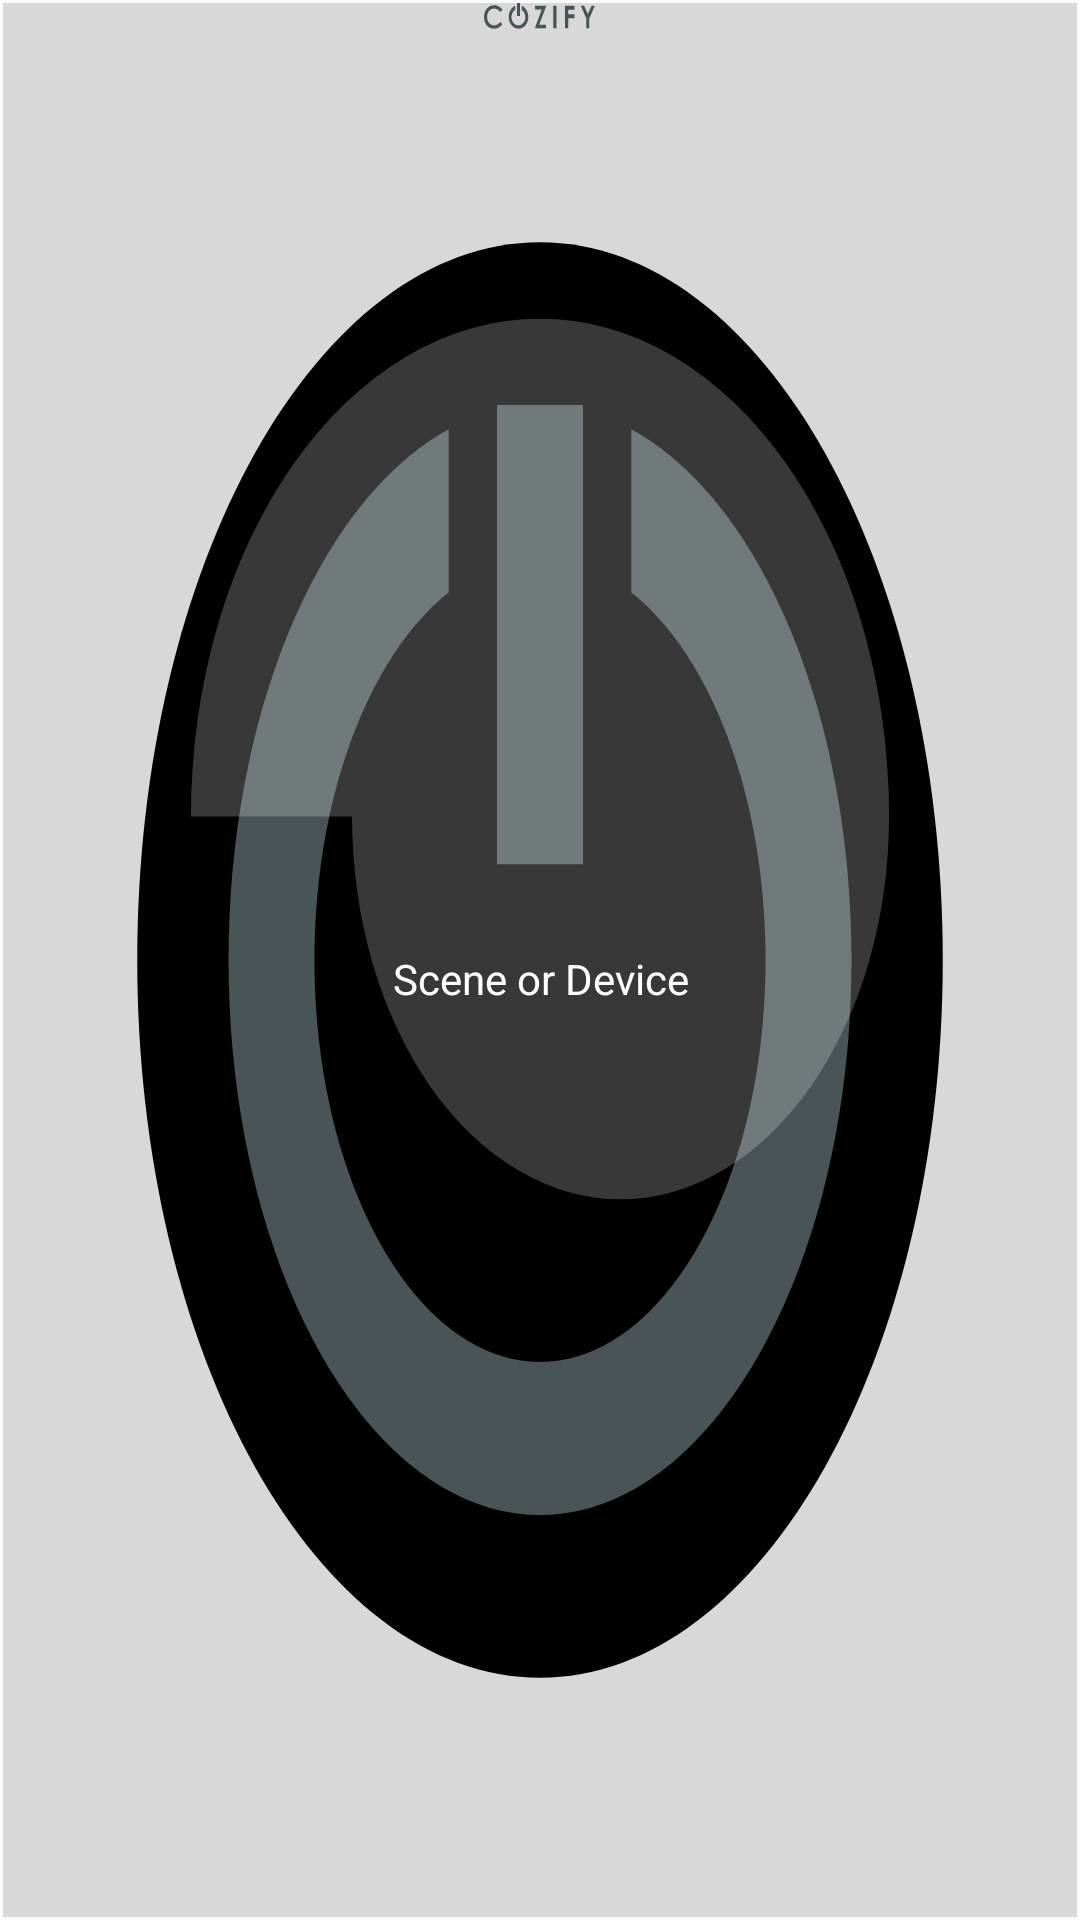

Android layout source for this screen:
<!-- AndroidManifest.xml: application theme AppTheme -->
<!-- res/layout/appwidget_button.xml -->
<?xml version="1.0" encoding="utf-8"?>
<LinearLayout xmlns:android="http://schemas.android.com/apk/res/android"
    android:layout_width="72dp"
    android:layout_height="72dp"
    android:orientation="vertical">

    <Button
        android:id="@+id/control_button"
        style="@style/ButtonNormalTextWithIcon"
        android:layout_width="match_parent"
        android:layout_height="match_parent"
        android:layout_gravity="center"
        android:layout_margin="1dp"
        android:contentDescription="@string/app_name"
        android:text="@string/appwidget_text"
        android:textColor="#FFFFFF" />
</LinearLayout>
<!-- resources referenced by this layout -->
<resources>
  <string name="app_name" translatable="false">Cozify Widgets</string>
  <string name="appwidget_text">Scene or Device</string>
  <style name="ButtonNormalTextWithIcon" parent="ButtonNormalText">
          <item name="android:drawableTop">@drawable/ic_cozify_logo_notext</item>
          <item name="android:layout_marginTop">0dp</item>
          <item name="android:layout_marginBottom">0dp</item>
      </style>
  <style name="AppTheme" parent="Theme.AppCompat.Light.DarkActionBar">
          
          <item name="colorPrimary">@color/colorPrimary</item>
          <item name="colorPrimaryDark">@color/colorPrimaryDark</item>
          <item name="colorAccent">@color/colorAccent</item>
      </style>
  <style name="ButtonNormalText" parent="@android:style/Widget.Button">
          <item name="android:textColor">#BBBBBBBB</item>
          <item name="android:textSize">14sp</item>
          <item name="android:lineSpacingMultiplier">0.7</item>
          <item name="android:layout_marginTop">-4dp</item>
          <item name="android:layout_marginLeft">0dp</item>
          <item name="android:layout_marginRight">0dp</item>
          <item name="android:background">@drawable/appwidget_dark_bg_clickable</item>
          <item name="android:focusable">true</item>
          <item name="android:clickable">true</item>
          <item name="android:selectable">true</item>
          <item name="android:includeFontPadding">false</item>
          <item name="android:gravity">center</item>
      </style>
  <!-- drawable ic_cozify_logo_notext (drawable) -->
  <?xml version="1.0" encoding="utf-8"?>
  <vector xmlns:android="http://schemas.android.com/apk/res/android" xmlns:aapt="http://schemas.android.com/aapt"
      android:viewportWidth="3514"
      android:viewportHeight="1111"
      android:width="37dp"
      android:height="14dp">
      <path
          android:pathData="M2294 74L2194 74L2194 669L2294 669L2294 74M1613 172L1828 172L1609 668L1961 668L1961 573L1748 573L1974 73L1612 73L1612 172L1613 172M2568 669L2668 669L2668 401L2865 401L2865 299L2668 299L2668 178L2865 178L2865 74L2568 74L2568 669M3334 668L3334 410L3509 73L3405 73L3287 294L3169 73L3064 73L3240 410L3240 668L3334 668M318 148C392 148 458 179 517 241L580 176C547 138 508 108 462 88C416 67 369 57 320 57C262 57 208 71 158 99C108 127 69 164 42 210C15 256 2 309 2 368C2 460 32 535 91 593C150 652 226 681 319 681C369 681 414 673 454 656C493 639 535 610 579 567L518 499C482 534 450 559 420 572C390 585 357 592 321 592C279 592 241 582 206 563C172 544 145 517 126 484C107 450 98 412 98 369C98 307 119 254 162 212C205 170 257 148 319 148L318 148M1139 -7L1045 -7L1045 343L1139 343L1139 -7M1093 681C1179 681 1252 651 1312 591C1372 531 1402 457 1402 371C1402 283 1372 209 1311 148C1276 113 1237 88 1194 73L1194 181C1262 218 1308 290 1308 373C1308 494 1210 592 1089 592C968 592 870 494 870 373C870 287 919 213 991 177L991 72C972 79 953 87 936 97C888 125 850 163 822 210C794 258 781 310 781 367C781 452 811 525 870 587C929 649 1004 680 1094 680L1093 681Z"
          android:fillColor="#485455" />
  </vector>
  <color name="colorPrimary">#3F51B5</color>
  <color name="colorPrimaryDark">#303F9F</color>
  <color name="colorAccent">#FF4081</color>
  <!-- drawable appwidget_dark_bg_clickable (drawable) -->
  <selector xmlns:android="http://schemas.android.com/apk/res/android">
      <item android:drawable="@drawable/appwidget_button_clickable_off"
          android:state_enabled="false" />
      <item android:drawable="@drawable/appwidget_button_clickable_off"
          android:state_pressed="true" />
      <item android:drawable="@drawable/appwidget_button_clickable_off"
          android:state_window_focused="true" />
      <item android:drawable="@drawable/appwidget_button_clickable_off" />
  </selector>
  <!-- drawable appwidget_button_clickable_off: vector/xml drawable (drawable, 3259 chars, omitted) -->
</resources>
